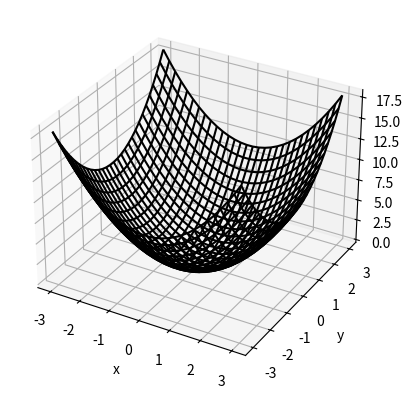

The script that saved this image:
# -*- coding: utf-8 -*-
# [redacted]
# @Date:   2019-08-05 16:10:16
# [redacted]
# @Last Modified time: 2019-08-05 17:18:38


import numpy as np
import matplotlib.pyplot as plt
from mpl_toolkits import mplot3d

def f(x, y):
    return x ** 2 + y ** 2

x = np.linspace(-3, 3, 30)
y = np.linspace(-3, 3, 30)

X, Y = np.meshgrid(x, y)
Z = f(X, Y)

fig = plt.figure()
ax = plt.axes(projection='3d')
ax.plot_wireframe(X, Y, Z, color='black')
# ax.plot_surface(X, Y, Z, rstride=1, cstride=1,
#                 cmap='viridis', edgecolor='none')
ax.set_xlabel('x')
ax.set_ylabel('y')
ax.set_zlabel('z');
plt.show()